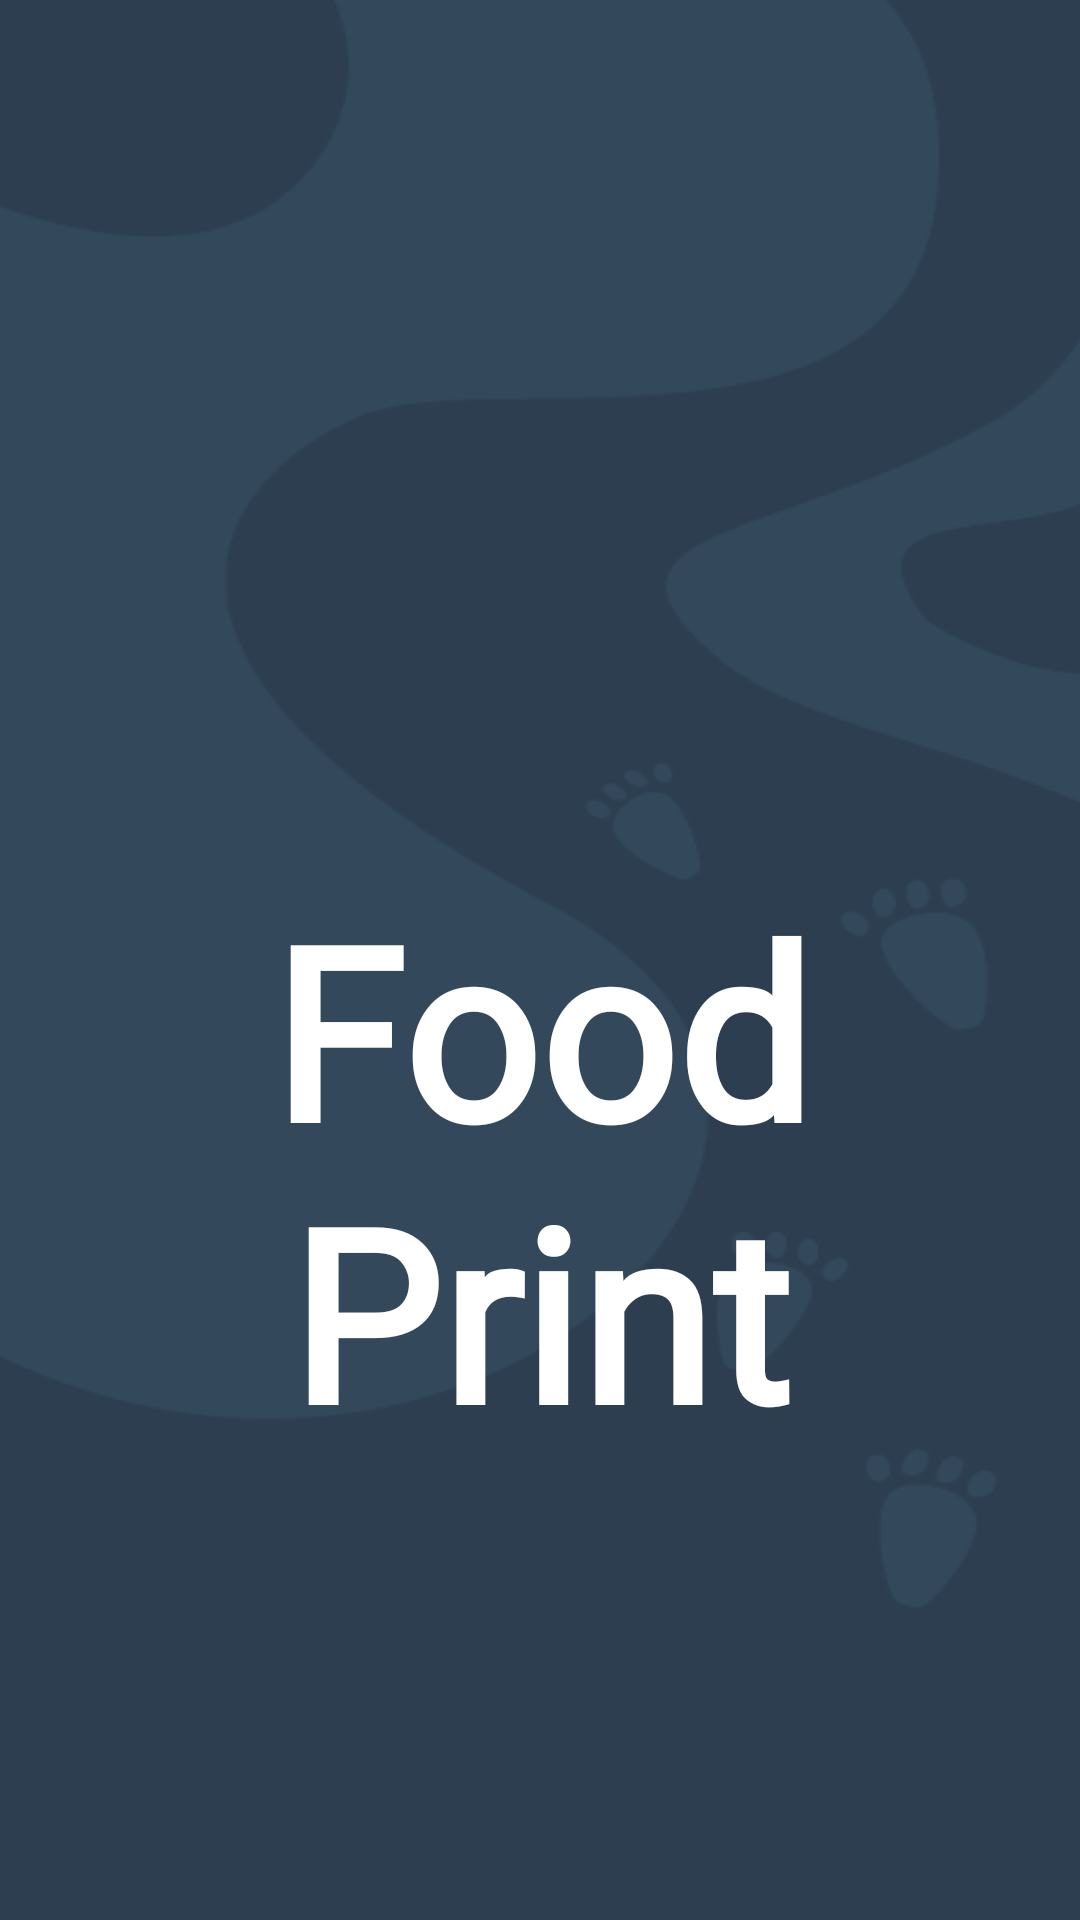

The Android layout XML behind this screen, and the referenced resources:
<!-- AndroidManifest.xml: application theme Theme.FoodPrintApps -->
<!-- res/layout/activity_main.xml -->
<?xml version="1.0" encoding="utf-8"?>
<LinearLayout
    xmlns:android="http://schemas.android.com/apk/res/android"
    xmlns:app="http://schemas.android.com/apk/res-auto"
    xmlns:tools="http://schemas.android.com/tools"
    android:layout_width="match_parent"
    android:layout_height="match_parent"
    android:padding="15dp"
    android:orientation="vertical"
    android:gravity="center"
    android:background="@drawable/baca"
    tools:context=".MainActivity">

    <TextView
        android:id="@+id/texta1"
        android:layout_width="match_parent"
        android:layout_height="wrap_content"
        android:layout_below="@+id/imageView"
        android:layout_marginTop="300dp"
        android:fontFamily="@font/rancho"
        android:gravity="center"
        android:text="@string/judul"
        android:textColor="@color/white"
        android:textSize="80dp"
        android:textStyle="bold" />

    <TextView
        android:id="@+id/texta2"
        android:layout_width="match_parent"
        android:layout_height="wrap_content"
        android:layout_below="@+id/texta1"
        android:layout_marginTop="160dp"
        android:gravity="center"
        android:textColor="@color/white"
        android:text="@string/team"
        android:textSize="20dp" />

</LinearLayout>
<!-- resources referenced by this layout -->
<resources>
  <color name="white">#FFFFFFFF</color>
  <!-- drawable baca: png bitmap (drawable, 12645 bytes) -->
  <string name="judul">Food Print</string>
  <string name="team">Copyright © SedikitLagiTeam</string>
  <style name="Theme.FoodPrintApps" parent="Theme.MaterialComponents.DayNight.DarkActionBar">
          
          <item name="colorPrimary">@color/purple_500</item>
          <item name="colorPrimaryVariant">@color/purple_700</item>
          <item name="colorOnPrimary">@color/white</item>
          
          <item name="colorSecondary">@color/gold</item>
          <item name="colorSecondaryVariant">@color/teal_700</item>
          <item name="colorOnSecondary">@color/black</item>
          
          <item name="android:statusBarColor" tools:targetApi="l">?attr/colorPrimaryVariant</item>
          
      </style>
  <color name="purple_500">#F1C40F</color>
  <color name="purple_700">#F1C40F</color>
  <color name="gold">#F1C40F</color>
  <color name="teal_700">#FF018786</color>
  <color name="black">#FF000000</color>
</resources>
